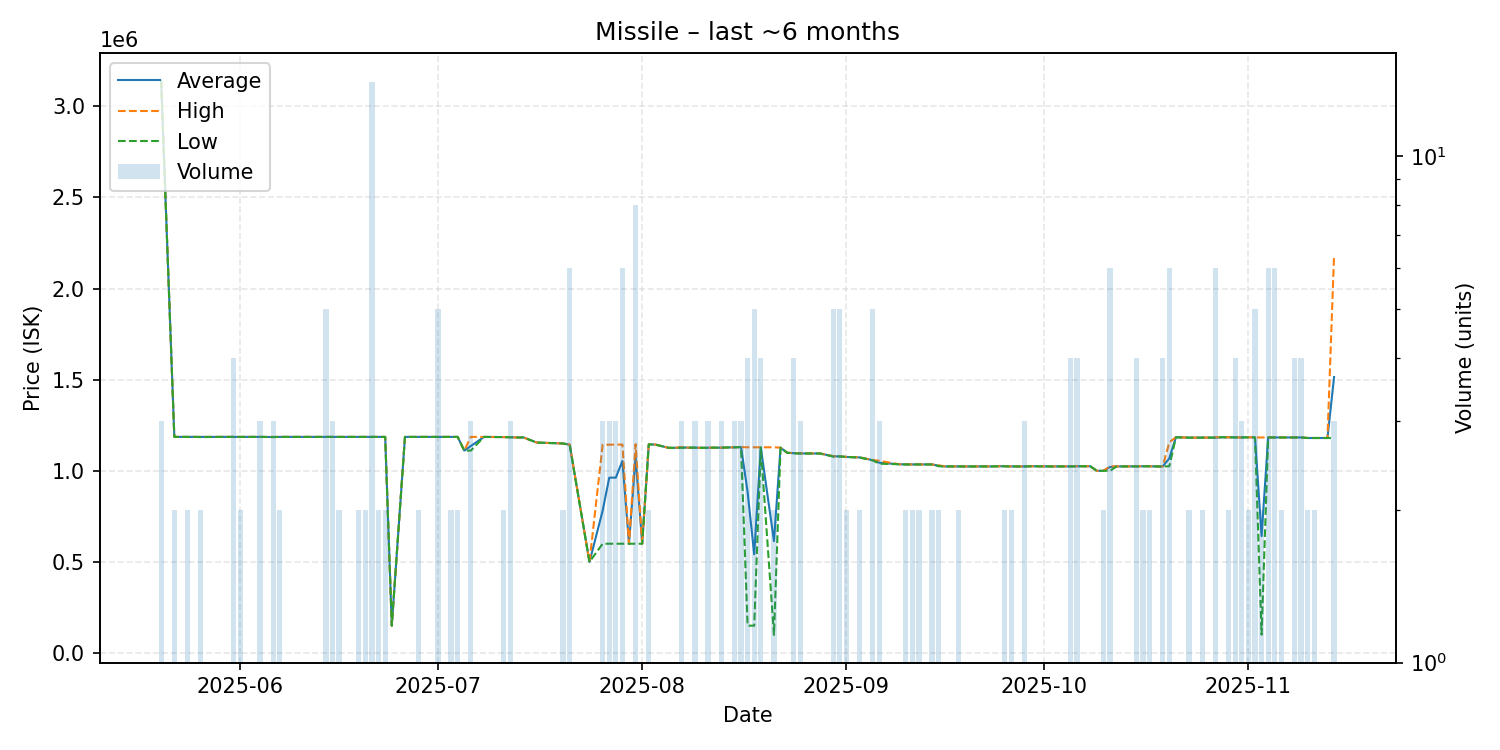

The file beside this chart, header and first rows:
date, average, highest, lowest, order_count, volume
2025-05-20, 3140000, 3140000, 3140000, 3, 3
2025-05-22, 1186000, 1186000, 1186000, 2, 2
2025-05-24, 1186000, 1186000, 1186000, 2, 2
2025-05-25, 1186000, 1186000, 1186000, 1, 1
2025-05-26, 1185500, 1186000, 1185000, 2, 2
2025-05-28, 1186000, 1186000, 1186000, 1, 1
2025-05-29, 1186000, 1186000, 1186000, 1, 1
2025-05-30, 1186000, 1186000, 1186000, 1, 1
2025-05-31, 1186000, 1186000, 1186000, 4, 4
2025-06-01, 1186000, 1186000, 1186000, 2, 2
2025-06-03, 1186000, 1186000, 1186000, 1, 1
2025-06-04, 1186000, 1186000, 1186000, 1, 3
2025-06-06, 1185333, 1186000, 1185000, 3, 3
2025-06-07, 1186000, 1186000, 1186000, 2, 2
2025-06-08, 1186000, 1186000, 1186000, 1, 1
2025-06-09, 1186000, 1186000, 1186000, 1, 1
2025-06-10, 1186000, 1186000, 1186000, 1, 1
2025-06-11, 1186000, 1186000, 1186000, 1, 1
2025-06-14, 1186000, 1186000, 1186000, 5, 5
2025-06-15, 1186000, 1186000, 1186000, 3, 3
2025-06-16, 1186000, 1186000, 1186000, 2, 2
2025-06-17, 1186000, 1186000, 1186000, 1, 1
2025-06-19, 1186000, 1186000, 1186000, 2, 2
2025-06-20, 1186000, 1186000, 1186000, 2, 2
2025-06-21, 1186000, 1186000, 1186000, 1, 14
2025-06-22, 1186000, 1186000, 1186000, 2, 2
2025-06-23, 1186000, 1186000, 1186000, 1, 2
2025-06-24, 150400, 150400, 150400, 1, 1
2025-06-26, 1186000, 1186000, 1186000, 1, 1
2025-06-28, 1186000, 1186000, 1186000, 2, 2
2025-07-01, 1186000, 1186000, 1186000, 1, 5
2025-07-02, 1186000, 1186000, 1186000, 1, 1
2025-07-03, 1186000, 1186000, 1186000, 2, 2
2025-07-04, 1186000, 1186000, 1186000, 2, 2
2025-07-05, 1111000, 1111000, 1111000, 1, 1
2025-07-06, 1136000, 1186000, 1111000, 3, 3
2025-07-08, 1186000, 1186000, 1186000, 1, 1
2025-07-11, 1185000, 1185000, 1185000, 1, 2
2025-07-12, 1184000, 1184000, 1184000, 3, 3
2025-07-13, 1183000, 1183000, 1183000, 1, 1
2025-07-14, 1183000, 1183000, 1183000, 1, 1
2025-07-16, 1155000, 1155000, 1155000, 1, 1
2025-07-20, 1150000, 1150000, 1150000, 2, 2
2025-07-21, 1143333, 1144000, 1142000, 4, 6
2025-07-24, 500000, 500000, 500000, 1, 1
2025-07-26, 781000, 1143000, 600000, 3, 3
2025-07-27, 962333, 1143500, 600000, 3, 3
2025-07-28, 962667, 1144000, 600000, 3, 3
2025-07-29, 1054000, 1144000, 600000, 4, 6
2025-07-30, 600000, 600000, 600000, 1, 1
2025-07-31, 1077750, 1146000, 600000, 4, 8
2025-08-01, 600000, 600000, 600000, 1, 1
2025-08-02, 1145000, 1145000, 1145000, 2, 2
2025-08-03, 1144000, 1144000, 1144000, 1, 1
2025-08-05, 1126000, 1126000, 1126000, 1, 1
2025-08-06, 1126000, 1126000, 1126000, 1, 1
2025-08-07, 1128667, 1130000, 1126000, 3, 3
2025-08-08, 1127000, 1127000, 1127000, 1, 1
2025-08-09, 1127000, 1127000, 1127000, 3, 3
2025-08-10, 1126000, 1126000, 1126000, 1, 1
... 74 more rows
